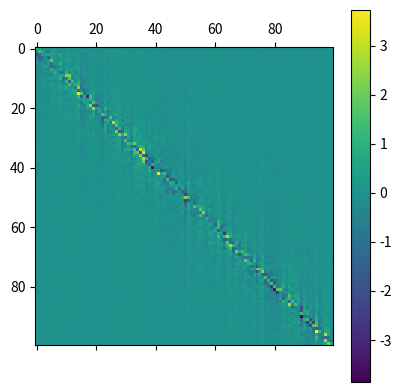

Here is the Python script that generated this plot:

from matplotlib import pyplot as plt
import numpy as np 
from dataclasses import dataclass
from tqdm import tqdm


@dataclass
class Result:
    eigenvalues: np.array
    eigenvectors: np.array


class RM:
    h = None
    energies = np.array([])
    def __init__(self, 
                 matrix_size : int = 2,
                 v: float = 1.0,
                 iterate: int = 0
                 ) -> None:
        assert matrix_size >= 2 , ValueError(f"Matrix size must be greater that 1. it is {matrix_size}")
        self.ms, self.v, self.iterate = matrix_size, v, iterate
        self._setH()
        if iterate: self._iterate()


    def _setH(self):
        self.h = np.random.randn(self.ms,self.ms).astype(np.float32)
        self.h = np.diag(np.diagonal(self.h))+ (self.h - (np.diagonal(self.h)))*self.v
        self.apply_localization()




    def apply_localization(self):
        def _localize(x, y):
            return [x[j]/(abs(y-j)**1 or 1) for j in range(x.size)]

        for i in range(self.ms):
            self.h[i] = np.apply_along_axis(_localize, 0, self.h[i], i)


    def solve(self) -> Result:
        res = np.linalg.eigh(a=self.h)
        self.energies = np.append(self.energies, res.eigenvalues)
        return Result(eigenvalues=res.eigenvalues, eigenvectors=res.eigenvectors)

    def _iterate(self):
        if self.iterate == 1:
            self.solve()
        for _ in tqdm(range(self.iterate)):
            self._setH()
            self.solve()

    @property
    def dos(self):
        self._iterate() if self.energies.size == 0 else None
        plt.hist(self.energies, bins="auto", density=True, histtype="bar", alpha=0.7)
        plt.show()

    @property
    def print_h(self):
        for row in self.h:
            [print("{:10.3}".format(r), end="\t") for r in row] ; print()




if __name__ == "__main__":
    obj = RM(matrix_size=100, v=1)
    plt.matshow(obj.h)
    plt.colorbar()
    plt.show()
